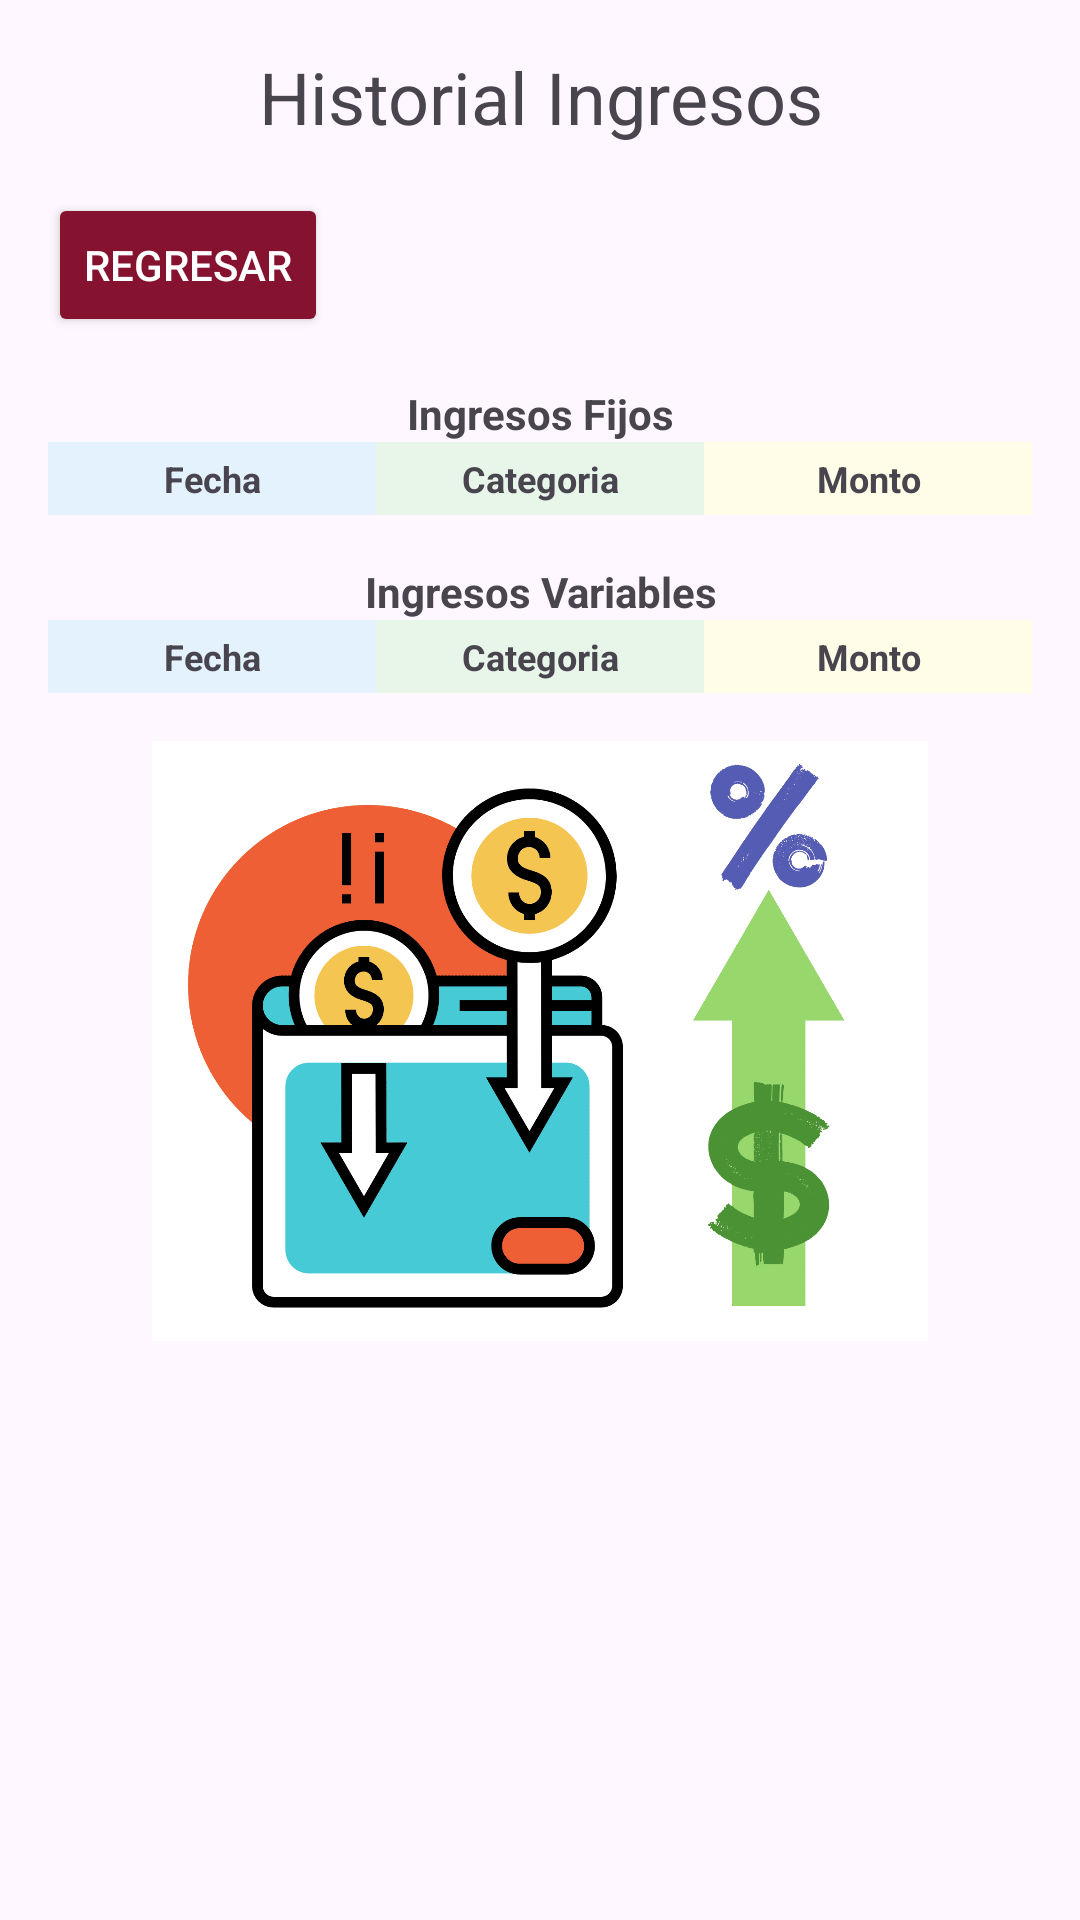

Here is an Android app screen rendered from its layout file. Give the layout XML and the strings, colors and styles it references.
<!-- AndroidManifest.xml: application theme Theme.AppTT -->
<!-- res/layout/activity_historial_ingreso.xml -->
<?xml version="1.0" encoding="utf-8"?>
<androidx.constraintlayout.widget.ConstraintLayout xmlns:android="http://schemas.android.com/apk/res/android"
    xmlns:app="http://schemas.android.com/apk/res-auto"
    xmlns:tools="http://schemas.android.com/tools"
    android:id="@+id/main"
    android:layout_width="match_parent"
    android:layout_height="match_parent"
    tools:context=".HistorialIngreso">

    <LinearLayout
        android:layout_width="match_parent"
        android:layout_height="match_parent"
        android:orientation="vertical"
        android:padding="16dp">

        
        <TextView
            android:layout_width="wrap_content"
            android:layout_height="wrap_content"
            android:text="Historial Ingresos"
            android:textSize="24sp"
            android:gravity="center"
            android:layout_gravity="center_horizontal"
            android:paddingBottom="16dp" />

        
        <Button
            android:id="@+id/btnhistorialR"
            android:layout_width="wrap_content"
            android:layout_height="wrap_content"
            android:text="Regresar"
            android:backgroundTint="@color/secondary"
            android:textColor="#FFFFFF"/>

        
        <TextView
            android:layout_width="match_parent"
            android:layout_height="wrap_content"
            android:text="Ingresos Fijos"
            android:textStyle="bold"
            android:gravity="center"
            android:paddingTop="16dp" />

        <include
            android:id="@+id/header_ingreso"
            layout="@layout/header_ingreso" />

        <androidx.recyclerview.widget.RecyclerView
            android:id="@+id/HistorialIng"
            android:layout_width="match_parent"
            android:layout_height="wrap_content" />

        
        <TextView
            android:layout_width="match_parent"
            android:layout_height="wrap_content"
            android:text="Ingresos Variables"
            android:textStyle="bold"
            android:gravity="center"
            android:paddingTop="16dp" />

        <include
            android:id="@+id/header_ingresoV"
            layout="@layout/header_ingreso" />

        <androidx.recyclerview.widget.RecyclerView
            android:id="@+id/HistorialIngV"
            android:layout_width="match_parent"
            android:layout_height="wrap_content" />

        
        <ImageView
            android:id="@+id/imagen_tablas"
            android:layout_width="match_parent"
            android:layout_height="200dp"
            android:layout_marginTop="16dp"
            android:contentDescription="Imagen debajo de las tablas"
            android:src="@drawable/ingresos" />

    </LinearLayout>

</androidx.constraintlayout.widget.ConstraintLayout>
<!-- res/layout/header_ingreso.xml (included above) -->
<?xml version="1.0" encoding="utf-8"?>
<LinearLayout xmlns:android="http://schemas.android.com/apk/res/android"
    android:layout_width="match_parent"
    android:layout_height="wrap_content"
    android:orientation="horizontal"
    android:background="@android:color/darker_gray"
    >
        <TextView
            android:layout_width="0dp"
            android:layout_height="wrap_content"
            android:layout_weight="1"
            android:text="Fecha"
            android:background="@color/columna1"
            android:gravity="center"
            android:textStyle="bold"
            android:textSize="12sp"
            android:padding="4dp"
            />

        <TextView
            android:layout_width="0dp"
            android:layout_height="wrap_content"
            android:layout_weight="1"
            android:text="Categoria"
            android:background="@color/columna2"
            android:gravity="center"
            android:textStyle="bold"
            android:textSize="12sp"
            android:padding="4dp"
            />

        <TextView
            android:layout_width="0dp"
            android:layout_height="wrap_content"
            android:layout_weight="1"
            android:text="Monto"
            android:gravity="center"
            android:textStyle="bold"
            android:textSize="12sp"
            android:padding="4dp"
            android:background="@color/columna3"
            />
</LinearLayout>
<!-- resources referenced by this layout -->
<resources>
  <color name="columna1">#E3F2FD</color>
  <color name="columna2">#E8F5E9</color>
  <color name="columna3">#FFFDE7</color>
  <color name="secondary">#85122E</color>
  <!-- drawable ingresos: png bitmap (drawable, 36004 bytes) -->
  <style name="Theme.AppTT" parent="Base.Theme.AppTT" />
  <style name="Base.Theme.AppTT" parent="Theme.Material3.DayNight.NoActionBar">
          
          
      </style>
</resources>
